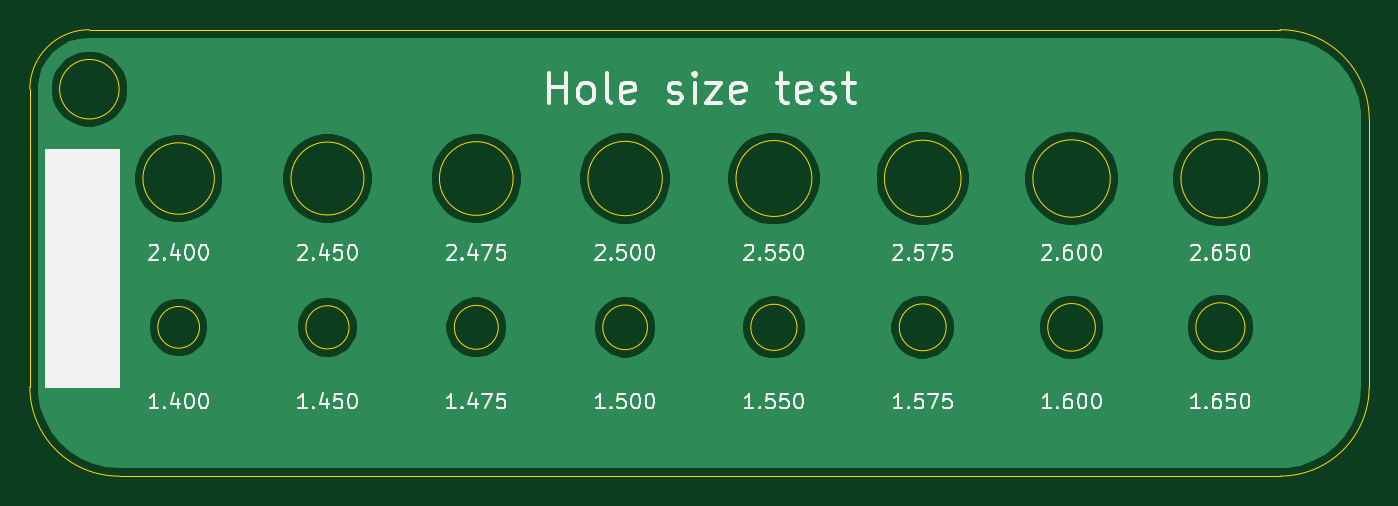
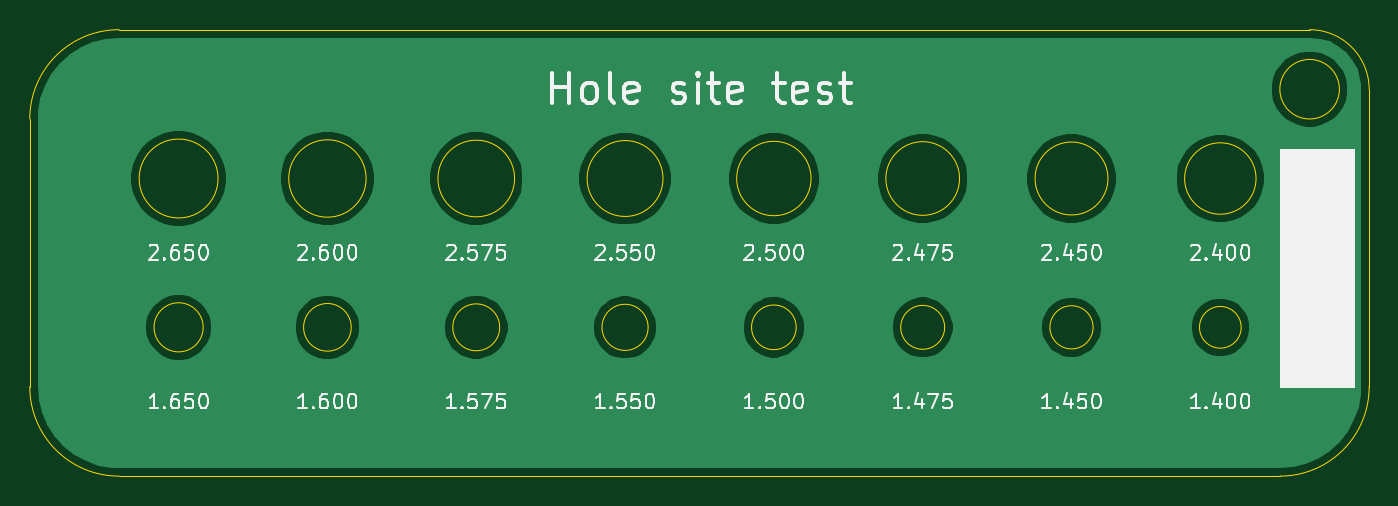
Circuit board: 11 layer files. Board 90.0 x 30.0 mm.
- bottom_copper: hole-size-test-B_Cu.gbl (32189 bytes)
- bottom_mask: hole-size-test-B_Mask.gbs (530 bytes)
- paste: hole-size-test-B_Paste.gbp (525 bytes)
- bottom_silk: hole-size-test-B_SilkS.gbo (28862 bytes)
- outline: hole-size-test-Edge_Cuts.gm1 (2437 bytes)
- top_copper: hole-size-test-F_Cu.gtl (32189 bytes)
- top_mask: hole-size-test-F_Mask.gts (530 bytes)
- paste: hole-size-test-F_Paste.gtp (525 bytes)
- top_silk: hole-size-test-F_SilkS.gto (28789 bytes)
- drill: hole-size-test-NPTH.drl (304 bytes)
- drill: hole-size-test-PTH.drl (300 bytes)

=== bottom_copper: hole-size-test-B_Cu.gbl (32189 bytes, source omitted) ===
=== bottom_mask: hole-size-test-B_Mask.gbs ===
G04 #@! TF.GenerationSoftware,KiCad,Pcbnew,5.1.9+dfsg1-1+deb11u1*
G04 #@! TF.CreationDate,2023-07-11T18:20:43+09:00*
G04 #@! TF.ProjectId,hole-size-test,686f6c65-2d73-4697-9a65-2d746573742e,rev?*
G04 #@! TF.SameCoordinates,Original*
G04 #@! TF.FileFunction,Soldermask,Bot*
G04 #@! TF.FilePolarity,Negative*
%FSLAX46Y46*%
G04 Gerber Fmt 4.6, Leading zero omitted, Abs format (unit mm)*
G04 Created by KiCad (PCBNEW 5.1.9+dfsg1-1+deb11u1) date 2023-07-11 18:20:43*
%MOMM*%
%LPD*%
G01*
G04 APERTURE LIST*
G04 APERTURE END LIST*
M02*

=== paste: hole-size-test-B_Paste.gbp ===
G04 #@! TF.GenerationSoftware,KiCad,Pcbnew,5.1.9+dfsg1-1+deb11u1*
G04 #@! TF.CreationDate,2023-07-11T18:20:43+09:00*
G04 #@! TF.ProjectId,hole-size-test,686f6c65-2d73-4697-9a65-2d746573742e,rev?*
G04 #@! TF.SameCoordinates,Original*
G04 #@! TF.FileFunction,Paste,Bot*
G04 #@! TF.FilePolarity,Positive*
%FSLAX46Y46*%
G04 Gerber Fmt 4.6, Leading zero omitted, Abs format (unit mm)*
G04 Created by KiCad (PCBNEW 5.1.9+dfsg1-1+deb11u1) date 2023-07-11 18:20:43*
%MOMM*%
%LPD*%
G01*
G04 APERTURE LIST*
G04 APERTURE END LIST*
M02*

=== bottom_silk: hole-size-test-B_SilkS.gbo (28862 bytes, source omitted) ===
=== outline: hole-size-test-Edge_Cuts.gm1 ===
G04 #@! TF.GenerationSoftware,KiCad,Pcbnew,5.1.9+dfsg1-1+deb11u1*
G04 #@! TF.CreationDate,2023-07-11T18:20:43+09:00*
G04 #@! TF.ProjectId,hole-size-test,686f6c65-2d73-4697-9a65-2d746573742e,rev?*
G04 #@! TF.SameCoordinates,Original*
G04 #@! TF.FileFunction,Profile,NP*
%FSLAX46Y46*%
G04 Gerber Fmt 4.6, Leading zero omitted, Abs format (unit mm)*
G04 Created by KiCad (PCBNEW 5.1.9+dfsg1-1+deb11u1) date 2023-07-11 18:20:43*
%MOMM*%
%LPD*%
G01*
G04 APERTURE LIST*
G04 #@! TA.AperFunction,Profile*
%ADD10C,0.050000*%
G04 #@! TD*
G04 APERTURE END LIST*
D10*
X141600000Y-90000000D02*
G75*
G03*
X141600000Y-90000000I-1600000J0D01*
G01*
X131575000Y-90000000D02*
G75*
G03*
X131575000Y-90000000I-1575000J0D01*
G01*
X76000000Y-100000000D02*
G75*
G02*
X70000000Y-94000000I0J6000000D01*
G01*
X142600000Y-80000000D02*
G75*
G03*
X142600000Y-80000000I-2600000J0D01*
G01*
X70000000Y-76000000D02*
X70000000Y-94000000D01*
X132575000Y-80000000D02*
G75*
G03*
X132575000Y-80000000I-2575000J0D01*
G01*
X122550000Y-80000000D02*
G75*
G03*
X122550000Y-80000000I-2550000J0D01*
G01*
X121550000Y-90000000D02*
G75*
G03*
X121550000Y-90000000I-1550000J0D01*
G01*
X111500000Y-90000000D02*
G75*
G03*
X111500000Y-90000000I-1500000J0D01*
G01*
X151650000Y-90000000D02*
G75*
G03*
X151650000Y-90000000I-1650000J0D01*
G01*
X92450000Y-80000000D02*
G75*
G03*
X92450000Y-80000000I-2450000J0D01*
G01*
X82400000Y-80000000D02*
G75*
G03*
X82400000Y-80000000I-2400000J0D01*
G01*
X154000000Y-70000000D02*
X76000000Y-70000000D01*
X160000000Y-76000000D02*
X160000000Y-94000000D01*
X152650000Y-80000000D02*
G75*
G03*
X152650000Y-80000000I-2650000J0D01*
G01*
X81400000Y-90000000D02*
G75*
G03*
X81400000Y-90000000I-1400000J0D01*
G01*
X91450000Y-90000000D02*
G75*
G03*
X91450000Y-90000000I-1450000J0D01*
G01*
X101475000Y-90000000D02*
G75*
G03*
X101475000Y-90000000I-1475000J0D01*
G01*
X154000000Y-70000000D02*
G75*
G02*
X160000000Y-76000000I0J-6000000D01*
G01*
X160000000Y-94000000D02*
G75*
G02*
X154000000Y-100000000I-6000000J0D01*
G01*
X76000000Y-74000000D02*
G75*
G03*
X76000000Y-74000000I-2000000J0D01*
G01*
X74000000Y-70000000D02*
X76000000Y-70000000D01*
X76000000Y-100000000D02*
X154000000Y-100000000D01*
X70000000Y-74000000D02*
G75*
G02*
X74000000Y-70000000I4000000J0D01*
G01*
X112500000Y-80000000D02*
G75*
G03*
X112500000Y-80000000I-2500000J0D01*
G01*
X102475000Y-80000000D02*
G75*
G03*
X102475000Y-80000000I-2475000J0D01*
G01*
X70000000Y-74000000D02*
X70000000Y-76000000D01*
M02*

=== top_copper: hole-size-test-F_Cu.gtl (32189 bytes, source omitted) ===
=== top_mask: hole-size-test-F_Mask.gts ===
G04 #@! TF.GenerationSoftware,KiCad,Pcbnew,5.1.9+dfsg1-1+deb11u1*
G04 #@! TF.CreationDate,2023-07-11T18:20:43+09:00*
G04 #@! TF.ProjectId,hole-size-test,686f6c65-2d73-4697-9a65-2d746573742e,rev?*
G04 #@! TF.SameCoordinates,Original*
G04 #@! TF.FileFunction,Soldermask,Top*
G04 #@! TF.FilePolarity,Negative*
%FSLAX46Y46*%
G04 Gerber Fmt 4.6, Leading zero omitted, Abs format (unit mm)*
G04 Created by KiCad (PCBNEW 5.1.9+dfsg1-1+deb11u1) date 2023-07-11 18:20:43*
%MOMM*%
%LPD*%
G01*
G04 APERTURE LIST*
G04 APERTURE END LIST*
M02*

=== paste: hole-size-test-F_Paste.gtp ===
G04 #@! TF.GenerationSoftware,KiCad,Pcbnew,5.1.9+dfsg1-1+deb11u1*
G04 #@! TF.CreationDate,2023-07-11T18:20:43+09:00*
G04 #@! TF.ProjectId,hole-size-test,686f6c65-2d73-4697-9a65-2d746573742e,rev?*
G04 #@! TF.SameCoordinates,Original*
G04 #@! TF.FileFunction,Paste,Top*
G04 #@! TF.FilePolarity,Positive*
%FSLAX46Y46*%
G04 Gerber Fmt 4.6, Leading zero omitted, Abs format (unit mm)*
G04 Created by KiCad (PCBNEW 5.1.9+dfsg1-1+deb11u1) date 2023-07-11 18:20:43*
%MOMM*%
%LPD*%
G01*
G04 APERTURE LIST*
G04 APERTURE END LIST*
M02*

=== top_silk: hole-size-test-F_SilkS.gto (28789 bytes, source omitted) ===
=== drill: hole-size-test-NPTH.drl ===
M48
; DRILL file {KiCad 5.1.9+dfsg1-1+deb11u1} date Tue Jul 11 18:21:02 2023
; FORMAT={-:-/ absolute / metric / decimal}
; #@! TF.CreationDate,2023-07-11T18:21:02+09:00
; #@! TF.GenerationSoftware,Kicad,Pcbnew,5.1.9+dfsg1-1+deb11u1
; #@! TF.FileFunction,NonPlated,1,2,NPTH
FMAT,2
METRIC
%
G90
G05
T0
M30

=== drill: hole-size-test-PTH.drl ===
M48
; DRILL file {KiCad 5.1.9+dfsg1-1+deb11u1} date Tue Jul 11 18:21:02 2023
; FORMAT={-:-/ absolute / metric / decimal}
; #@! TF.CreationDate,2023-07-11T18:21:02+09:00
; #@! TF.GenerationSoftware,Kicad,Pcbnew,5.1.9+dfsg1-1+deb11u1
; #@! TF.FileFunction,Plated,1,2,PTH
FMAT,2
METRIC
%
G90
G05
T0
M30

